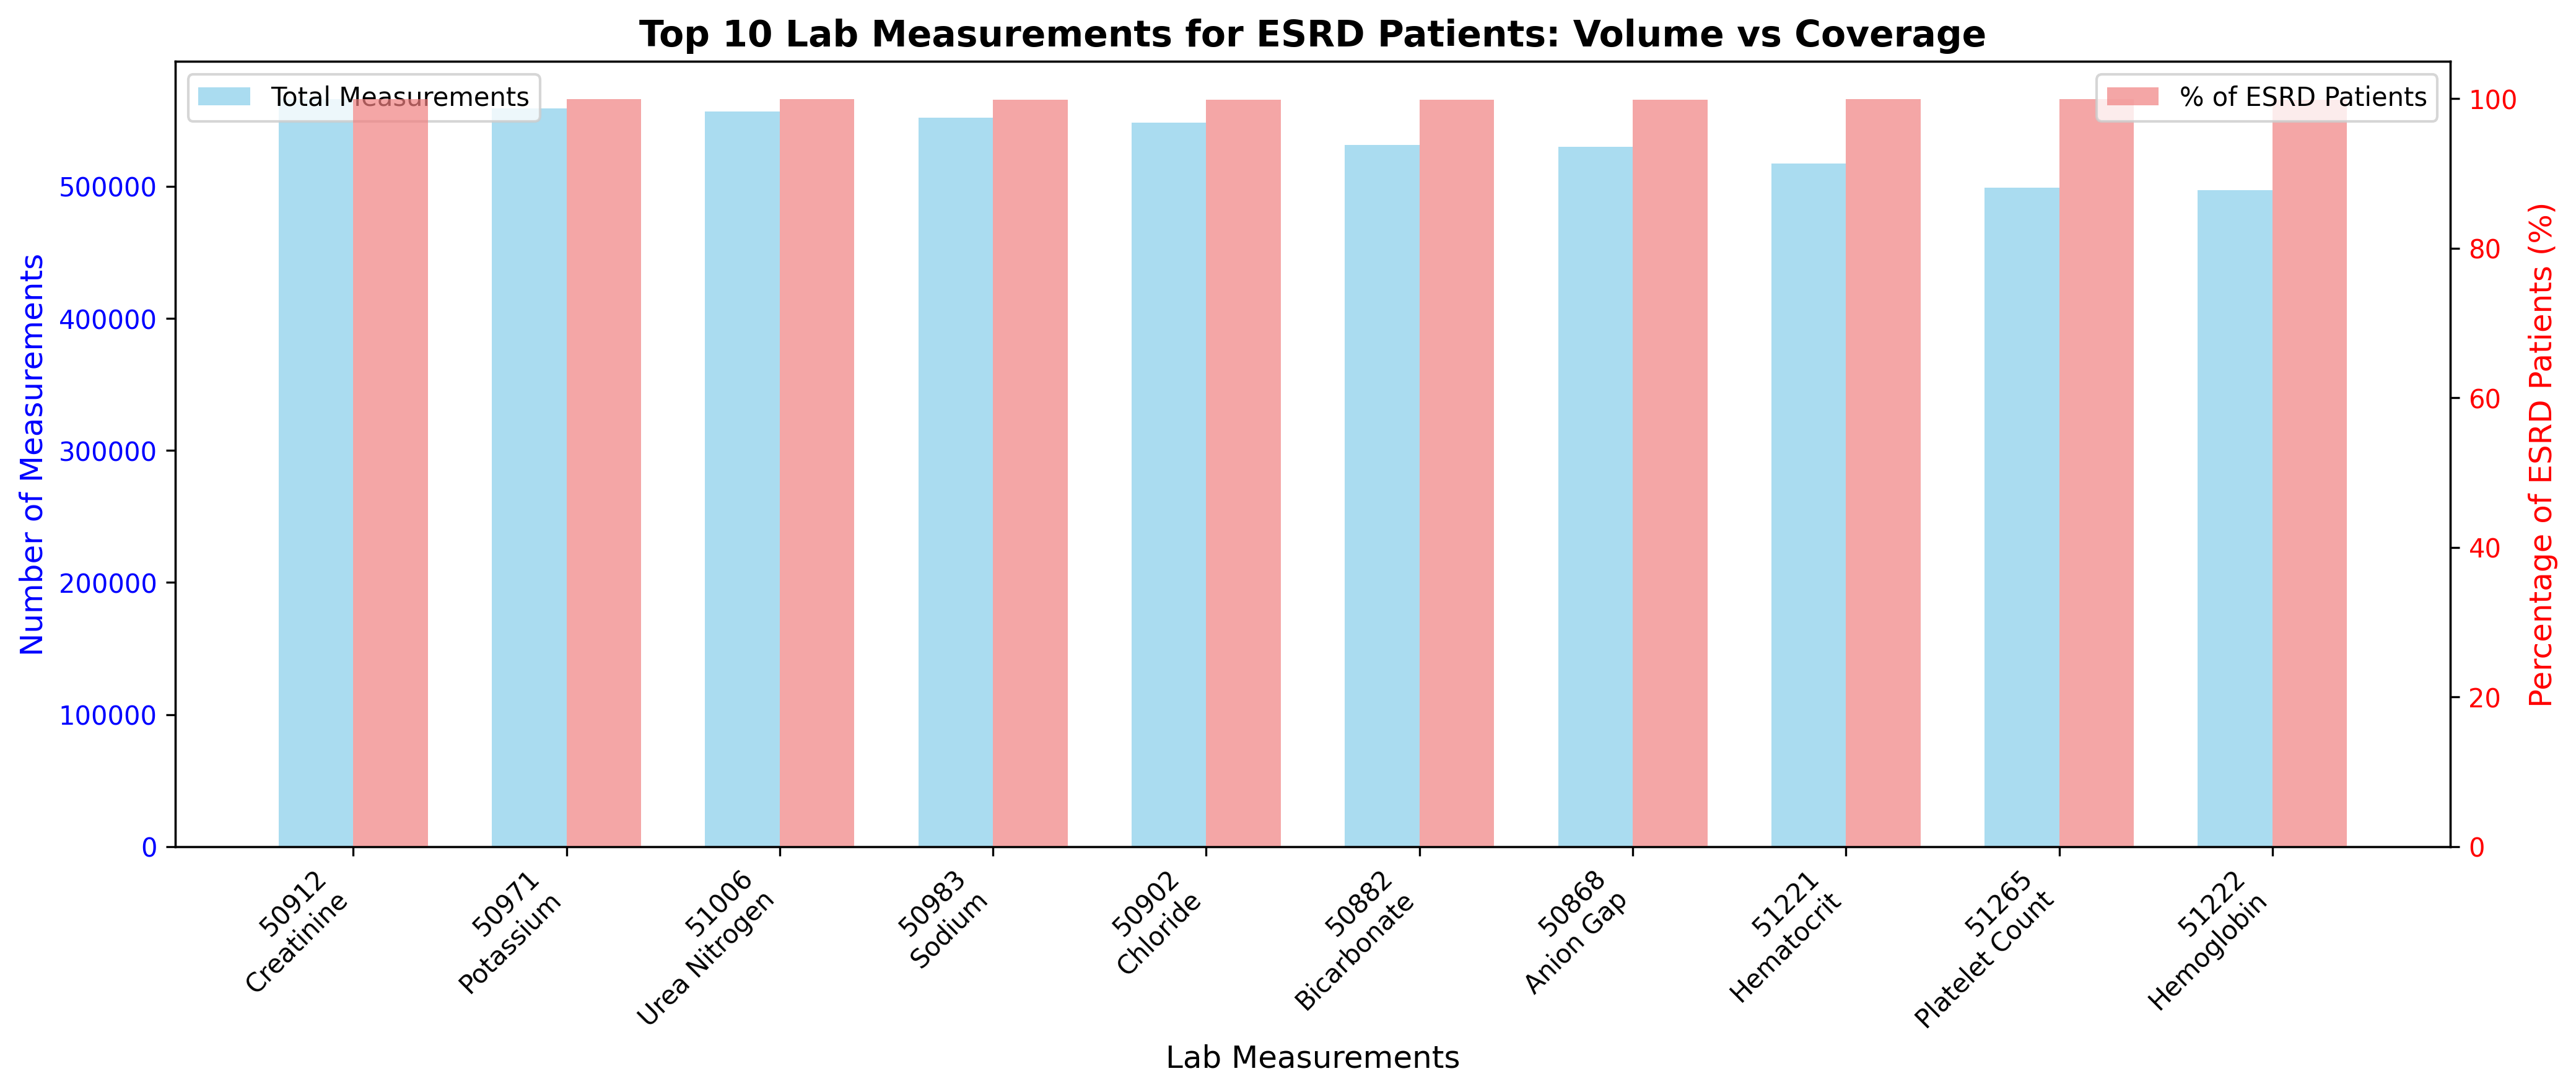

The data file committed next to this chart (first rows):
itemid, lab_name, total_measurements, percentage_of_lab_events, patients_with_test, percentage_of_esrd_patients
50912, Creatinine, 566098, 3.111, 10171, 99.92
50971, Potassium, 558757, 3.071, 10169, 99.9
51006, Urea Nitrogen, 556423, 3.058, 10171, 99.92
50983, Sodium, 552158, 3.035, 10166, 99.87
50902, Chloride, 547981, 3.012, 10167, 99.88
50882, Bicarbonate, 531063, 2.919, 10162, 99.83
50868, Anion Gap, 530039, 2.913, 10162, 99.83
51221, Hematocrit, 517210, 2.843, 10173, 99.94
51265, Platelet Count, 498987, 2.742, 10173, 99.94
51222, Hemoglobin, 496904, 2.731, 10166, 99.87
